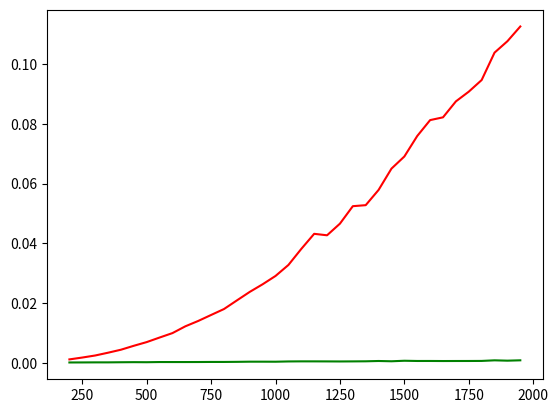

The matplotlib source for this figure:
def buble(a):
    Nh = len(a)
    for i in range(Nh-1):
        for j in range(Nh-i-1):
            if a[j] > a[j+1]:
                a[j], a[j+1] = a[j+1], a[j]
    return a

def sort1(array=[12,4,5,6,7,3,1,15]):
    """Sort the array by using quicksort."""

    less = []
    equal = []
    greater = []

    if len(array) > 1:
        pivot = array[0]
        for x in array:
            if x < pivot:
                less.append(x)
            elif x == pivot:
                equal.append(x)
            elif x > pivot:
                greater.append(x)
        # Don't forget to return something!
        return sort1(less)+equal+sort1(greater)  # Just use the + operator to join lists
    # Note that you want equal ^^^^^ not pivot
    else:  # You need to handle the part at the end of the recursion - when you only have one element in your array, just return the array.
        return array


import matplotlib.pyplot as pt
import time
import random

def statik(*args):
    f = args[-1]
    d = 0
    for i in (args[:-1]):
        pt.plot(i[0],i[1],color = f[d])
        d += 1

def timer(array,n = 1):
    t = time.time()
    if n == 1:
        buble(array)
    else:
        sort1(array)
        
    d = time.time()
    return d - t

def graph(stolb,stolb2,strok):
    pt.plot(strok,stolb,color = 'red')
    pt.plot(strok,stolb2,color = 'green')
    pt.show()

times,ns = [],[]
times2 = []
sek = 0

for i in range(200,2000,50):
    N = []
    for f in range(i):
        N.append(random.randint(0,100))
    random.shuffle(N)
    Nav = N.copy()
    sek = timer(N)
    sek2 = timer(Nav,2)
    times.append(sek)
    times2.append(sek2)
    ns.append(i)
graph(times,times2,ns)


